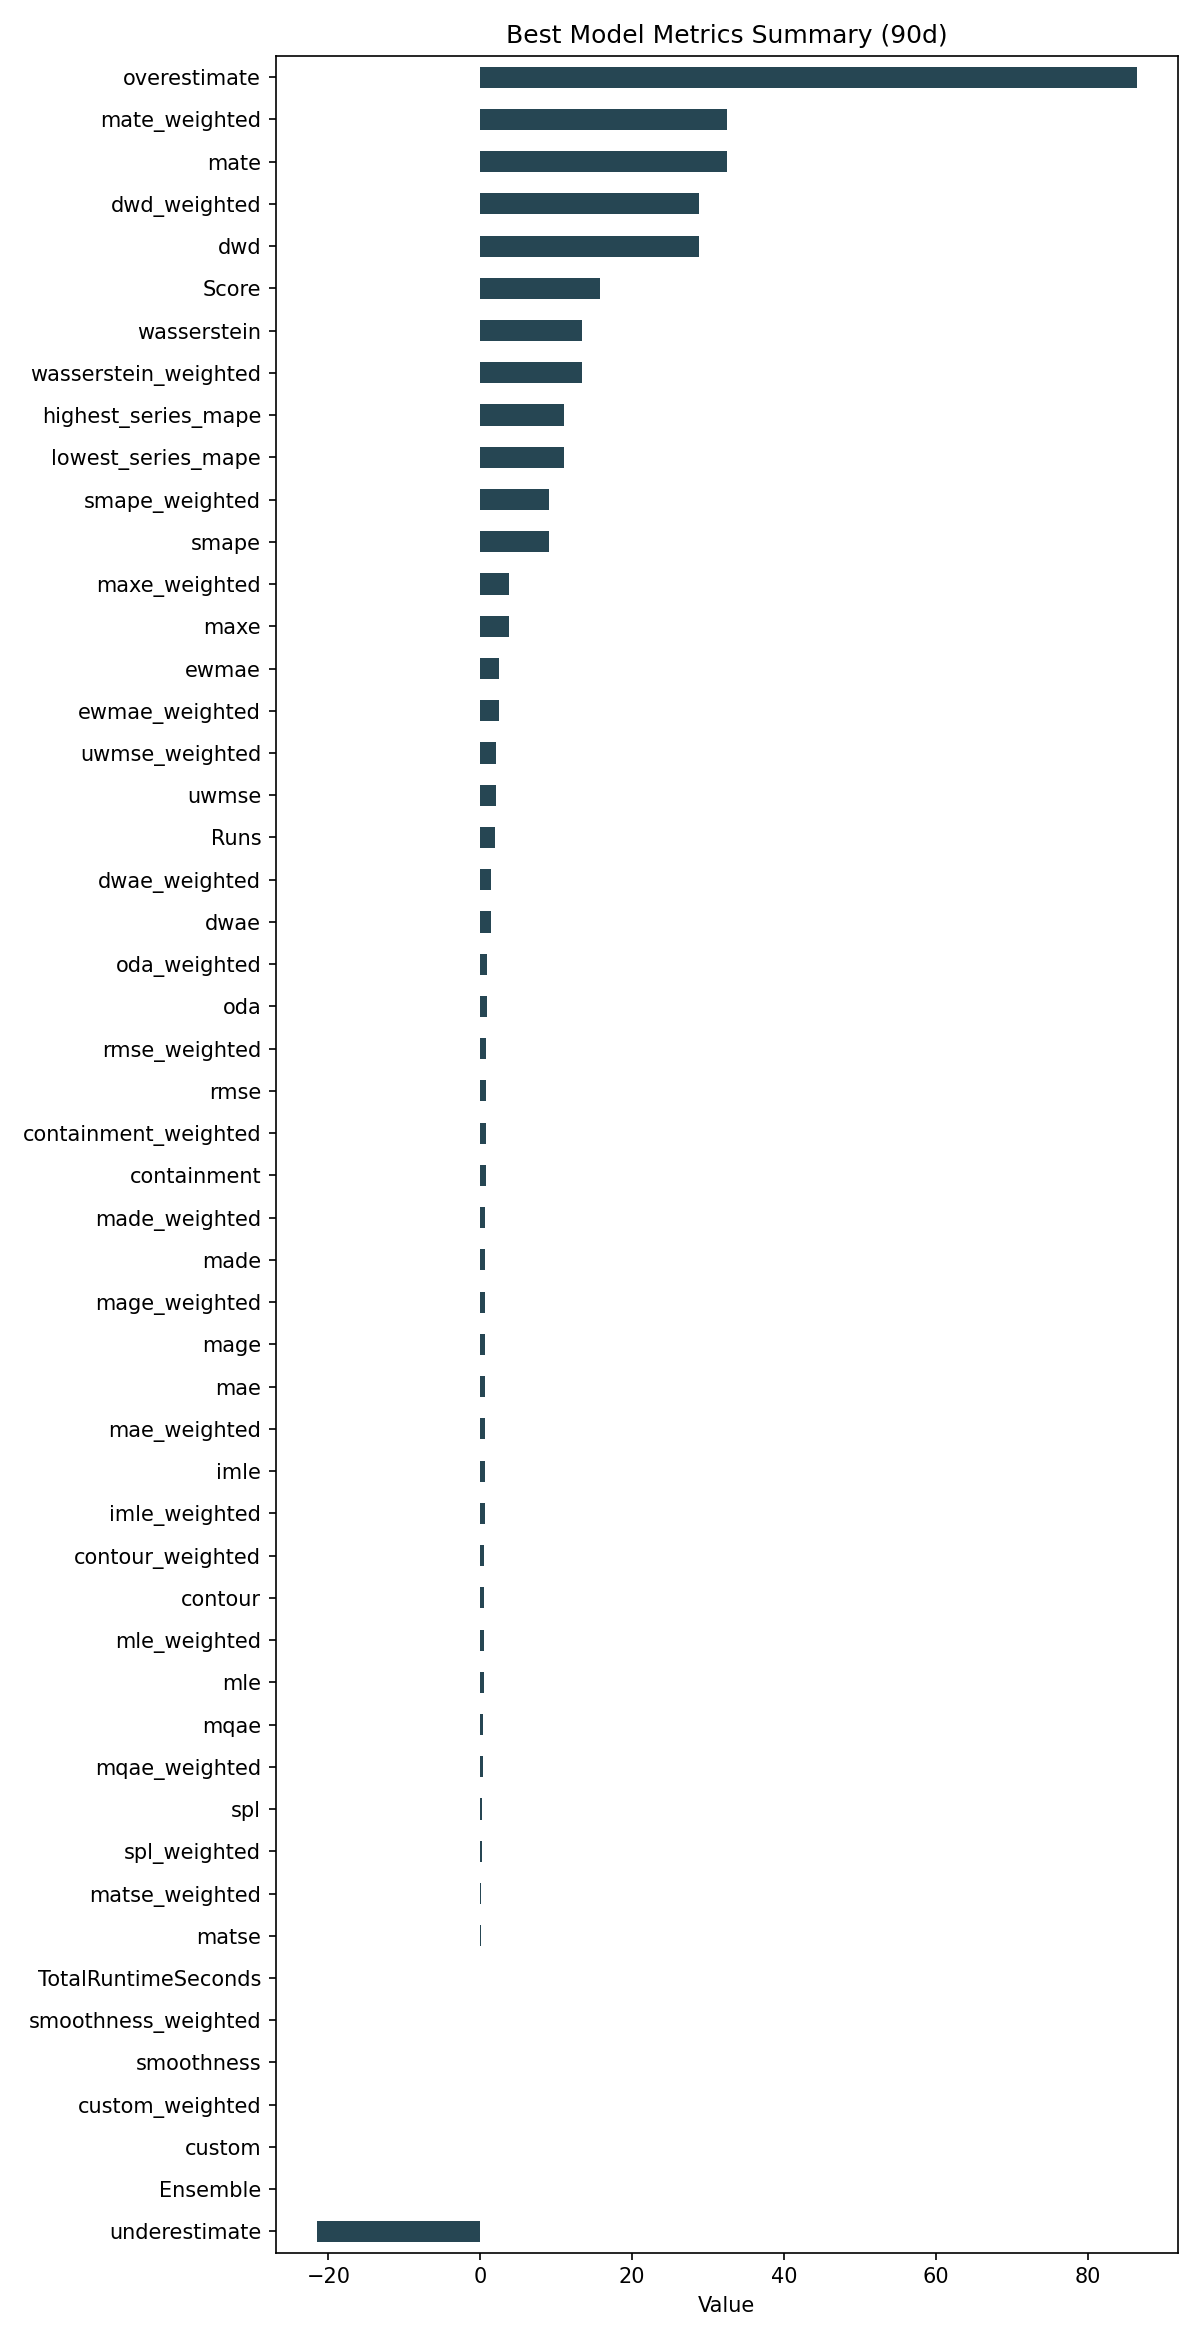

The data file committed next to this chart (first rows):
ID, Model, ModelParameters, TransformationParameters, Ensemble, Runs, smape, mae, rmse, made, mage, custom, underestimate, mle, overestimate, imle, spl, containment, contour, maxe, oda, dwae, mqae, ewmae
e03b146d21fd24f4f97a7b9a2c2e9e9e, SeasonalityMotif, {"window": 5, "point_method": "trimmed_m…, {"fillna": "rolling_mean", "transformati…, 0, 2, 9.042, 0.5999, 0.8137, 0.611, 0.5999, 0.0, -21.54, 0.4439, 86.44, 0.5726, 0.2782, 0.7167, 0.5222, 3.721, 0.8278, 1.365, 0.4123, 2.487
